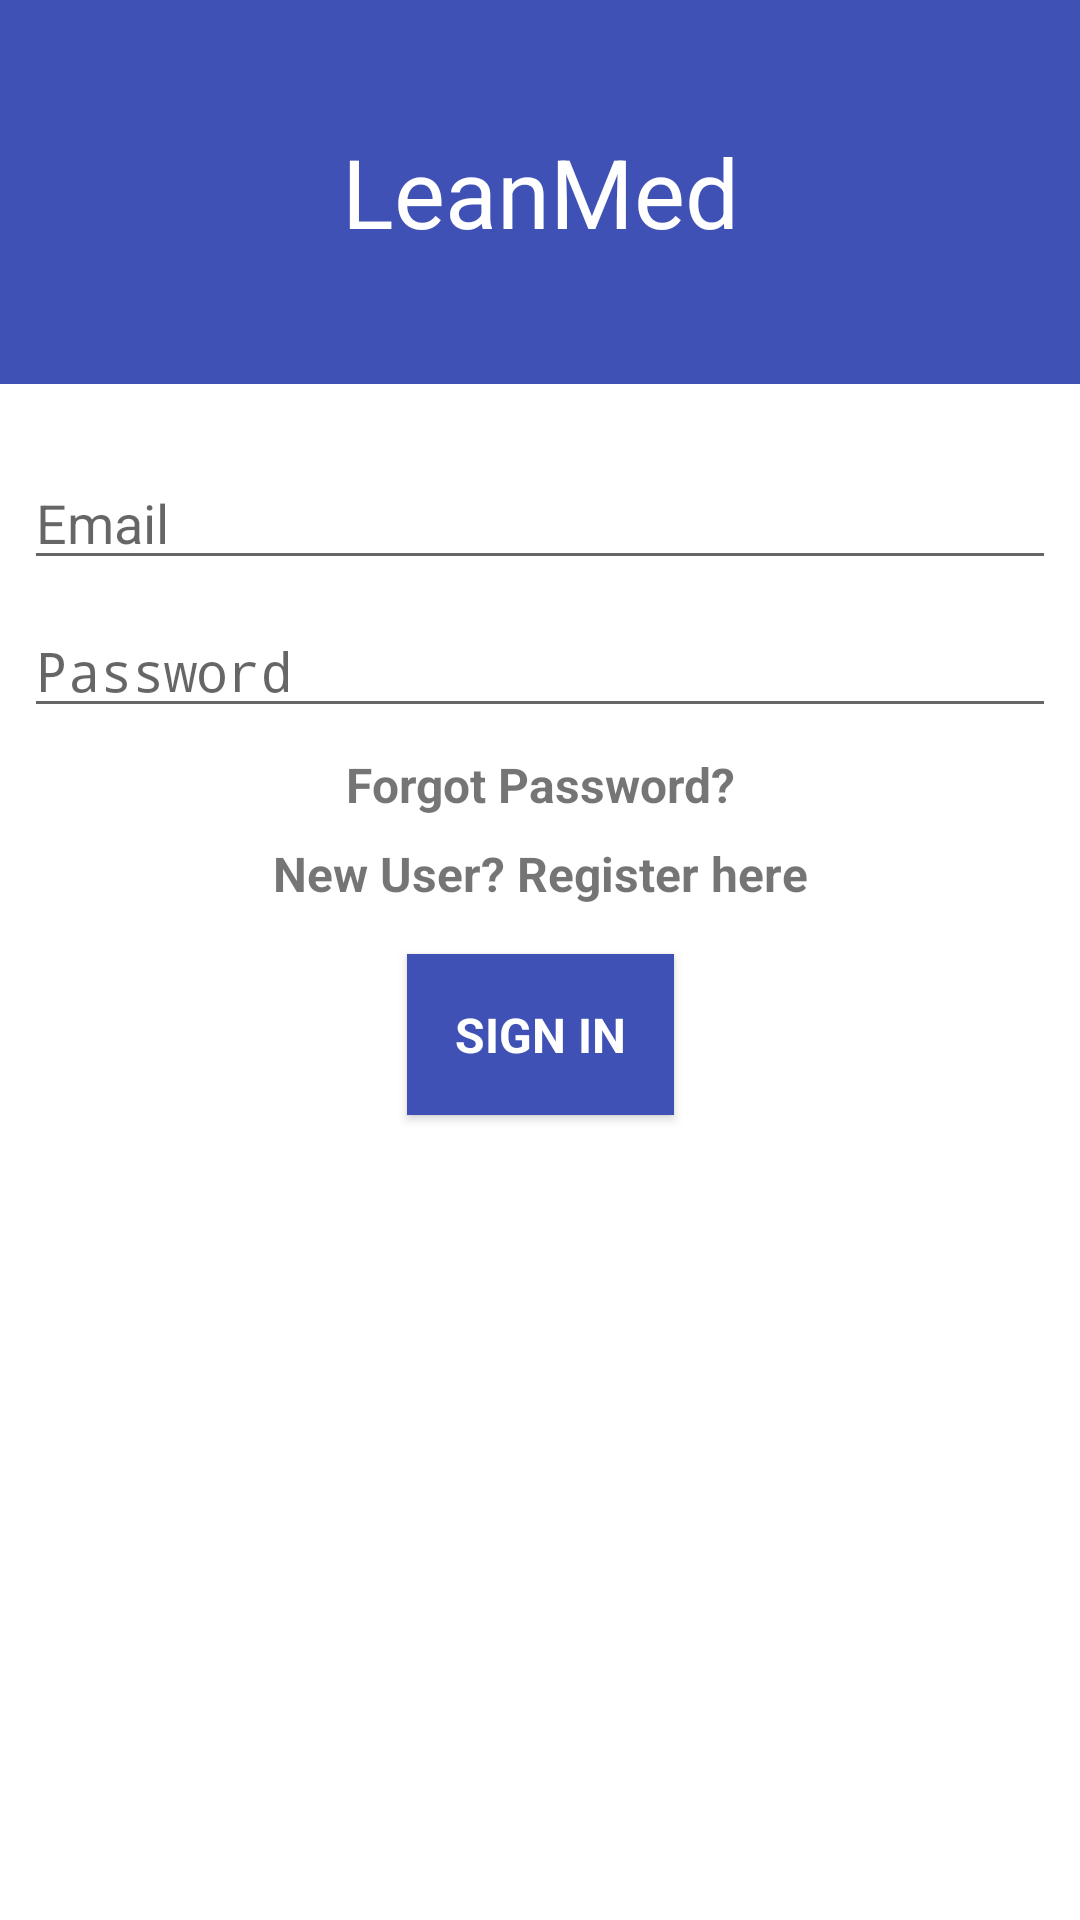

Here is an Android app screen rendered from its layout file. Give the layout XML and the strings, colors and styles it references.
<!-- AndroidManifest.xml: application theme AppTheme -->
<!-- res/layout/activity_login.xml -->
<android.support.constraint.ConstraintLayout xmlns:android="http://schemas.android.com/apk/res/android"
    xmlns:app="http://schemas.android.com/apk/res-auto"
    xmlns:tools="http://schemas.android.com/tools"
    android:layout_width="match_parent"
    android:layout_height="match_parent"
    android:layout_alignParentStart="true"
    android:layout_alignParentTop="true"
    android:background="@color/colorWhite"
    android:id="@+id/content"
    tools:context="edu.uta.leanmed.activities.LoginActivity">
    <LinearLayout
        android:focusable="true"
        android:focusableInTouchMode="true"
        android:layout_width="0px"
        android:layout_height="0px"/>
    <RelativeLayout
        android:id="@+id/titleLayout"
        android:layout_width="match_parent"
        android:layout_height="128dp"
        android:background="@color/colorPrimary"
        app:layout_constraintEnd_toEndOf="parent"
        app:layout_constraintStart_toStartOf="parent"
        app:layout_constraintTop_toTopOf="parent">

        <TextView
            android:id="@+id/textView"
            android:layout_width="match_parent"
            android:layout_height="wrap_content"
            android:layout_centerHorizontal="true"
            android:layout_centerVertical="true"
            android:text="@string/app_title"
            android:textAlignment="center"
            android:textColor="@color/colorWhite"
            android:textSize="32sp" />
    </RelativeLayout>


    
    <ProgressBar
        android:id="@+id/login_progress"
        style="?android:attr/progressBarStyleLarge"
        android:layout_width="wrap_content"
        android:layout_height="wrap_content"
        android:layout_marginBottom="8dp"
        android:visibility="gone" />

    <EditText
        android:id="@+id/email"
        android:layout_width="match_parent"
        android:layout_height="wrap_content"
        android:layout_marginTop="24dp"
        android:layout_marginLeft="8dp"
        android:layout_marginRight="8dp"
        android:hint="@string/prompt_email"
        android:ems="10"
        android:maxLines="1"
        android:inputType="textEmailAddress"
        app:layout_constraintEnd_toEndOf="parent"
        app:layout_constraintStart_toStartOf="parent"
        app:layout_constraintTop_toBottomOf="@+id/titleLayout" />

    <EditText
        android:id="@+id/password"
        android:layout_width="match_parent"
        android:layout_height="wrap_content"
        android:layout_marginTop="8dp"
        android:layout_marginLeft="8dp"
        android:layout_marginRight="8dp"
        android:ems="10"
        android:maxLines="1"
        android:hint="@string/prompt_password"
        android:inputType="textPassword"
        app:layout_constraintTop_toBottomOf="@+id/email"/>

    <TextView
        android:id="@+id/forgotPass"
        android:layout_width="match_parent"
        android:layout_height="wrap_content"
        android:layout_marginTop="8dp"
        android:text="@string/forgot_pass"
        android:textStyle="bold"
        android:textAlignment="center"
        android:textSize="16sp"
        app:layout_constraintEnd_toEndOf="parent"
        app:layout_constraintStart_toStartOf="parent"
        app:layout_constraintTop_toBottomOf="@+id/password" />

    <TextView
        android:id="@+id/register"
        android:layout_width="wrap_content"
        android:layout_height="wrap_content"
        android:layout_marginEnd="8dp"
        android:layout_marginStart="8dp"
        android:layout_marginTop="8dp"
        android:textStyle="bold"
        android:textSize="16sp"
        android:text="@string/new_user"
        app:layout_constraintEnd_toEndOf="parent"
        app:layout_constraintStart_toStartOf="parent"
        app:layout_constraintTop_toBottomOf="@+id/forgotPass" />

    <Button
        android:id="@+id/email_sign_in_button"
        style="?android:textAppearanceSmall"
        android:layout_width="wrap_content"
        android:layout_height="wrap_content"
        android:layout_marginTop="16dp"
        android:text="@string/action_sign_in"
        android:textStyle="bold"
        android:padding="16dp"
        android:textSize="16sp"
        android:theme="@style/BtnStyle"
        android:background="@color/colorPrimary"
        android:textColor="@color/colorWhite"
        app:layout_constraintEnd_toEndOf="parent"
        app:layout_constraintStart_toStartOf="parent"
        app:layout_constraintTop_toBottomOf="@+id/register"/>
</android.support.constraint.ConstraintLayout>
<!-- resources referenced by this layout -->
<resources>
  <color name="colorPrimary">#3F51B5</color>
  <color name="colorWhite">#ffffff</color>
  <string name="action_sign_in">Sign in</string>
  <string name="app_title">LeanMed</string>
  <string name="forgot_pass">Forgot Password?</string>
  <string name="new_user">New User? Register here</string>
  <string name="prompt_email">Email</string>
  <string name="prompt_password">Password</string>
  <style name="BtnStyle" parent="Theme.AppCompat.Light">
          <item name="colorControlHighlight">@color/colorPrimary</item>
          <item name="colorButtonNormal">@color/colorPrimaryDark</item>
          <item name="android:textColor">@color/colorWhite</item>
      </style>
  <style name="AppTheme" parent="Theme.AppCompat.Light.DarkActionBar">
          
          <item name="colorPrimary">@color/colorPrimary</item>
          <item name="colorPrimaryDark">@color/colorPrimaryDark</item>
          <item name="colorAccent">@color/colorAccent</item>
      </style>
  <color name="colorPrimaryDark">#303F9F</color>
  <color name="colorAccent">#FF4081</color>
</resources>
